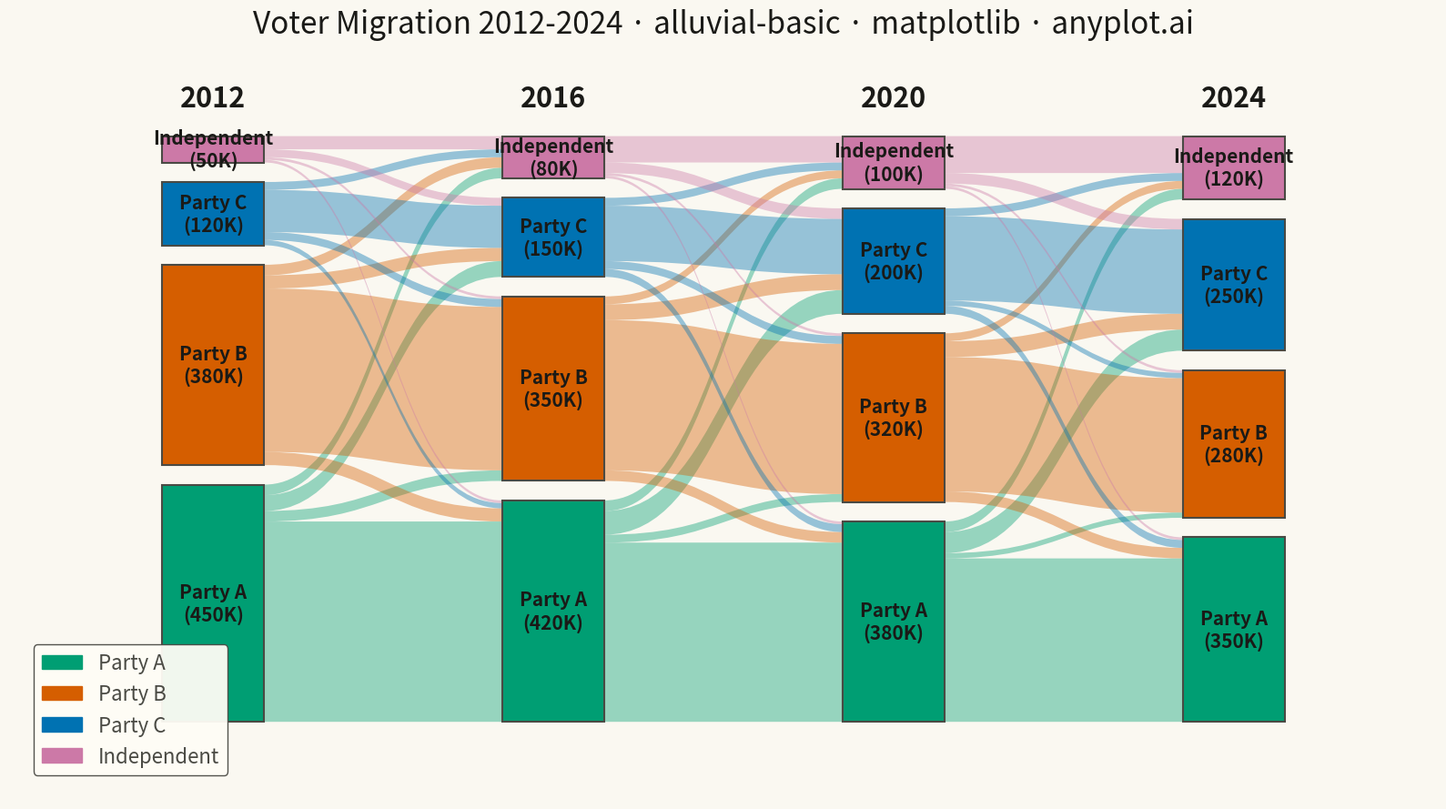

Write Python code to recreate this figure.
""" anyplot.ai
alluvial-basic: Basic Alluvial Diagram
Library: matplotlib 3.10.9 | Python 3.13.13
Quality: 89/100 | Updated: 2026-05-09
"""

import os

import matplotlib.patches as mpatches
import matplotlib.pyplot as plt
import numpy as np
from matplotlib.path import Path


# Theme tokens (see prompts/default-style-guide.md "Background" + "Theme-adaptive Chrome")
THEME = os.getenv("ANYPLOT_THEME", "light")
PAGE_BG = "#FAF8F1" if THEME == "light" else "#1A1A17"
ELEVATED_BG = "#FFFDF6" if THEME == "light" else "#242420"
INK = "#1A1A17" if THEME == "light" else "#F0EFE8"
INK_SOFT = "#4A4A44" if THEME == "light" else "#B8B7B0"

# Okabe-Ito palette — use positions 1→N in order
OKABE_ITO = [
    "#009E73",  # 1: bluish green (brand)
    "#D55E00",  # 2: vermillion
    "#0072B2",  # 3: blue
    "#CC79A7",  # 4: reddish purple
]

# Data: Voter migration across 4 election cycles
np.random.seed(42)

time_points = ["2012", "2016", "2020", "2024"]
categories = ["Party A", "Party B", "Party C", "Independent"]
colors = {cat: OKABE_ITO[i] for i, cat in enumerate(categories)}

# Node values at each time point (thousands of voters)
node_values = {
    "2012": {"Party A": 450, "Party B": 380, "Party C": 120, "Independent": 50},
    "2016": {"Party A": 420, "Party B": 350, "Party C": 150, "Independent": 80},
    "2020": {"Party A": 380, "Party B": 320, "Party C": 200, "Independent": 100},
    "2024": {"Party A": 350, "Party B": 280, "Party C": 250, "Independent": 120},
}

# Flow matrix between consecutive time points
flows = [
    # 2012 -> 2016
    {
        ("Party A", "Party A"): 380,
        ("Party A", "Party B"): 20,
        ("Party A", "Party C"): 30,
        ("Party A", "Independent"): 20,
        ("Party B", "Party A"): 25,
        ("Party B", "Party B"): 310,
        ("Party B", "Party C"): 25,
        ("Party B", "Independent"): 20,
        ("Party C", "Party A"): 10,
        ("Party C", "Party B"): 15,
        ("Party C", "Party C"): 80,
        ("Party C", "Independent"): 15,
        ("Independent", "Party A"): 5,
        ("Independent", "Party B"): 5,
        ("Independent", "Party C"): 15,
        ("Independent", "Independent"): 25,
    },
    # 2016 -> 2020
    {
        ("Party A", "Party A"): 340,
        ("Party A", "Party B"): 15,
        ("Party A", "Party C"): 45,
        ("Party A", "Independent"): 20,
        ("Party B", "Party A"): 20,
        ("Party B", "Party B"): 285,
        ("Party B", "Party C"): 30,
        ("Party B", "Independent"): 15,
        ("Party C", "Party A"): 15,
        ("Party C", "Party B"): 15,
        ("Party C", "Party C"): 105,
        ("Party C", "Independent"): 15,
        ("Independent", "Party A"): 5,
        ("Independent", "Party B"): 5,
        ("Independent", "Party C"): 20,
        ("Independent", "Independent"): 50,
    },
    # 2020 -> 2024
    {
        ("Party A", "Party A"): 310,
        ("Party A", "Party B"): 10,
        ("Party A", "Party C"): 40,
        ("Party A", "Independent"): 20,
        ("Party B", "Party A"): 20,
        ("Party B", "Party B"): 255,
        ("Party B", "Party C"): 30,
        ("Party B", "Independent"): 15,
        ("Party C", "Party A"): 15,
        ("Party C", "Party B"): 10,
        ("Party C", "Party C"): 160,
        ("Party C", "Independent"): 15,
        ("Independent", "Party A"): 5,
        ("Independent", "Party B"): 5,
        ("Independent", "Party C"): 20,
        ("Independent", "Independent"): 70,
    },
]

# Plot setup
fig, ax = plt.subplots(figsize=(16, 9), facecolor=PAGE_BG)
ax.set_facecolor(PAGE_BG)

# Layout parameters
x_positions = [2.0, 4.0, 6.0, 8.0]
node_width = 0.6
total_height = 7.5
node_gap = 0.25

# Calculate node positions and store boundaries
node_bounds = {}
for t_idx, tp in enumerate(time_points):
    values = [node_values[tp][cat] for cat in categories]
    total = sum(values)
    usable_height = total_height - (len(categories) - 1) * node_gap
    heights = [v / total * usable_height for v in values]

    y = 0.5
    for c_idx, cat in enumerate(categories):
        h = heights[c_idx]
        node_bounds[(tp, cat)] = {"x": x_positions[t_idx], "y_start": y, "height": h}
        y += h + node_gap

# Draw flows between consecutive time points
for t_idx in range(len(time_points) - 1):
    tp_from = time_points[t_idx]
    tp_to = time_points[t_idx + 1]

    from_offsets = dict.fromkeys(categories, 0)
    to_offsets = dict.fromkeys(categories, 0)

    flow_data = flows[t_idx]
    for from_cat in categories:
        for to_cat in categories:
            flow_val = flow_data.get((from_cat, to_cat), 0)
            if flow_val <= 0:
                continue

            from_node = node_bounds[(tp_from, from_cat)]
            to_node = node_bounds[(tp_to, to_cat)]

            from_total = sum(node_values[tp_from].values())
            to_total = sum(node_values[tp_to].values())

            usable_height = total_height - (len(categories) - 1) * node_gap
            from_height = flow_val / from_total * usable_height
            to_height = flow_val / to_total * usable_height

            x0 = from_node["x"] + node_width / 2
            x1 = to_node["x"] - node_width / 2
            mid_x = (x0 + x1) / 2

            y0_start = from_node["y_start"] + from_offsets[from_cat]
            y0_end = y0_start + from_height
            y1_start = to_node["y_start"] + to_offsets[to_cat]
            y1_end = y1_start + to_height

            # Draw curved flow band using bezier path
            verts = [
                (x0, y0_start),
                (mid_x, y0_start),
                (mid_x, y1_start),
                (x1, y1_start),
                (x1, y1_end),
                (mid_x, y1_end),
                (mid_x, y0_end),
                (x0, y0_end),
                (x0, y0_start),
            ]
            codes = [
                Path.MOVETO,
                Path.CURVE4,
                Path.CURVE4,
                Path.CURVE4,
                Path.LINETO,
                Path.CURVE4,
                Path.CURVE4,
                Path.CURVE4,
                Path.CLOSEPOLY,
            ]
            path = Path(verts, codes)
            patch = mpatches.PathPatch(path, facecolor=colors[from_cat], edgecolor="none", alpha=0.4)
            ax.add_patch(patch)

            from_offsets[from_cat] += from_height
            to_offsets[to_cat] += to_height

# Draw nodes (rectangles)
for tp in time_points:
    for cat in categories:
        node = node_bounds[(tp, cat)]
        y_start = node["y_start"]
        height = node["height"]
        x = node["x"]

        rect = mpatches.Rectangle(
            (x - node_width / 2, y_start), node_width, height, facecolor=colors[cat], edgecolor=INK_SOFT, linewidth=1.5
        )
        ax.add_patch(rect)

        # Add category label
        value = node_values[tp][cat]
        label = f"{cat}\n({value}K)"
        ax.text(x, y_start + height / 2, label, ha="center", va="center", fontsize=15, fontweight="bold", color=INK)

# Add time point labels
for t_idx, tp in enumerate(time_points):
    ax.text(
        x_positions[t_idx], total_height + 0.8, tp, ha="center", va="bottom", fontsize=22, fontweight="bold", color=INK
    )

# Create legend
legend_handles = [mpatches.Patch(color=colors[cat], label=cat) for cat in categories]
leg = ax.legend(handles=legend_handles, loc="lower left", bbox_to_anchor=(0.01, 0.02), fontsize=16, framealpha=0.95)
leg.get_frame().set_facecolor(ELEVATED_BG)
leg.get_frame().set_edgecolor(INK_SOFT)
leg.get_frame().set_linewidth(1)
plt.setp(leg.get_texts(), color=INK_SOFT)

# Styling
ax.set_xlim(0.8, 9.2)
ax.set_ylim(-0.5, total_height + 1.5)
ax.set_title(
    "Voter Migration 2012-2024 · alluvial-basic · matplotlib · anyplot.ai",
    fontsize=24,
    fontweight="medium",
    color=INK,
    pad=20,
)
ax.axis("off")

plt.tight_layout()
plt.savefig(f"plot-{THEME}.png", dpi=300, bbox_inches="tight", facecolor=PAGE_BG)
